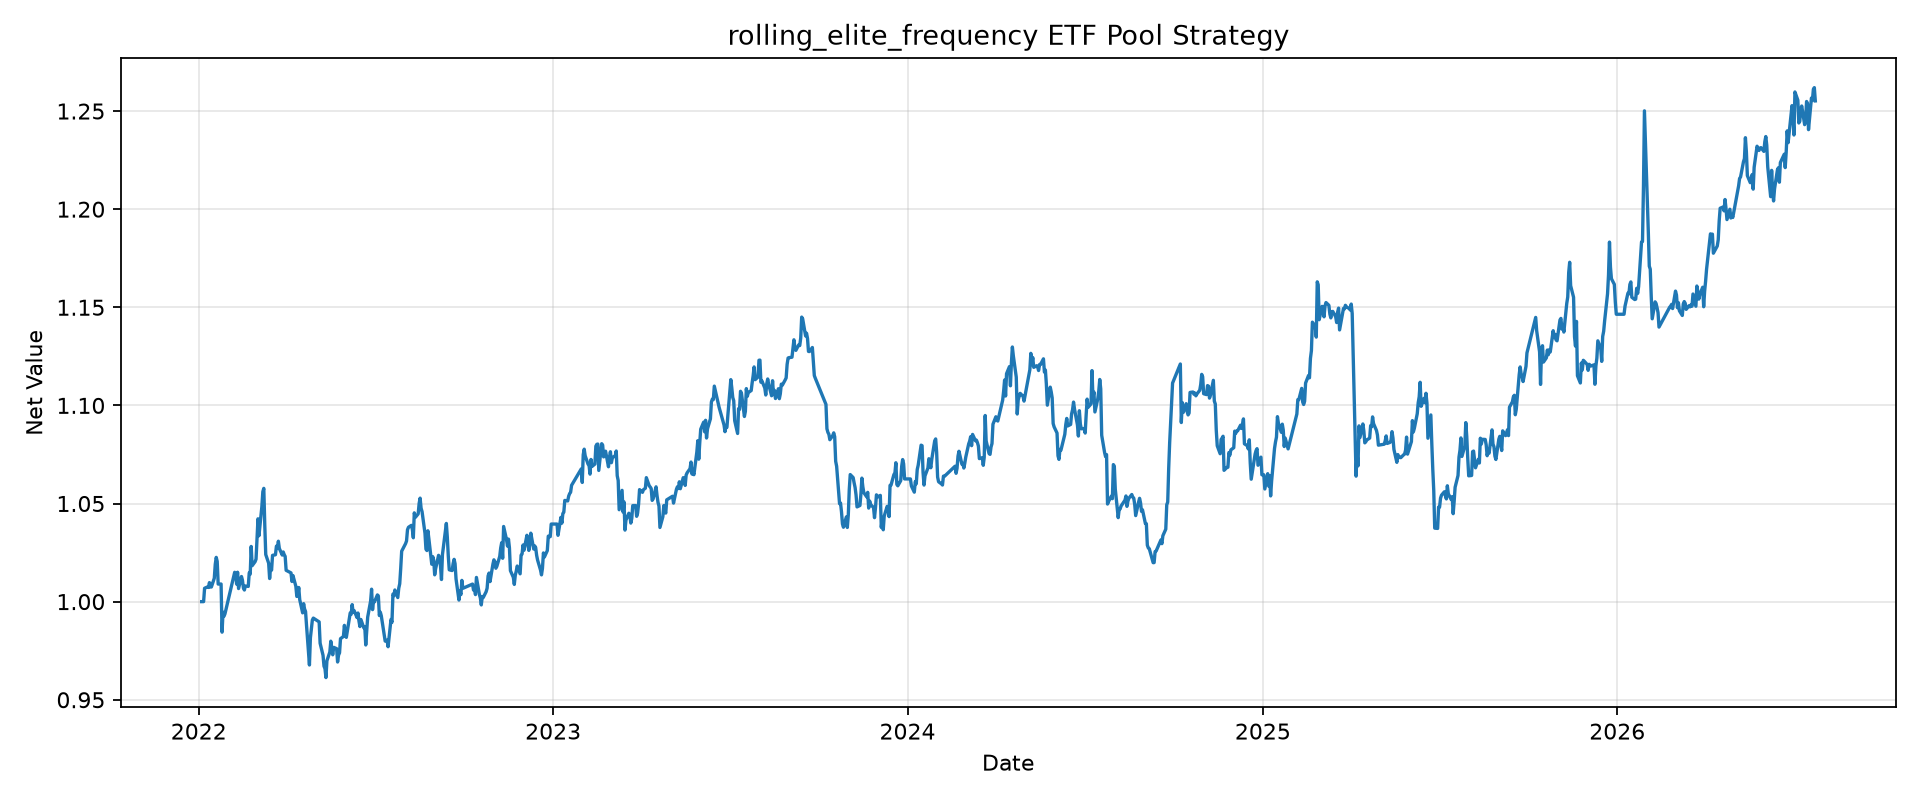

Source data for this figure (header and first rows):
tradeDate, netValue
2022-01-04, 1.0
2022-01-05, 1.0
2022-01-06, 1.0
2022-01-07, 1.007
2022-01-10, 1.007
2022-01-11, 1.007
2022-01-12, 1.01
2022-01-13, 1.007
2022-01-14, 1.007
2022-01-17, 1.012
2022-01-18, 1.019
2022-01-19, 1.023
2022-01-20, 1.021
2022-01-21, 1.009
2022-01-24, 1.009
2022-01-25, 0.9844
2022-01-26, 0.9946
2022-01-27, 0.9926
2022-01-28, 0.9938
2022-02-07, 1.015
2022-02-08, 1.014
2022-02-09, 1.009
2022-02-10, 1.015
2022-02-11, 1.007
2022-02-14, 1.013
2022-02-15, 1.011
2022-02-16, 1.007
2022-02-17, 1.006
2022-02-18, 1.008
2022-02-21, 1.008
2022-02-22, 1.015
2022-02-23, 1.014
2022-02-24, 1.028
2022-02-25, 1.018
2022-02-28, 1.02
2022-03-01, 1.022
2022-03-02, 1.032
2022-03-03, 1.042
2022-03-04, 1.034
2022-03-07, 1.048
2022-03-08, 1.056
2022-03-09, 1.058
2022-03-10, 1.039
2022-03-11, 1.024
2022-03-14, 1.02
2022-03-15, 1.012
2022-03-16, 1.018
2022-03-17, 1.016
2022-03-18, 1.024
2022-03-21, 1.024
2022-03-22, 1.028
2022-03-23, 1.027
2022-03-24, 1.031
2022-03-25, 1.027
2022-03-28, 1.024
2022-03-29, 1.025
2022-03-30, 1.024
2022-03-31, 1.023
2022-04-01, 1.016
2022-04-06, 1.015
... 1,043 more rows
